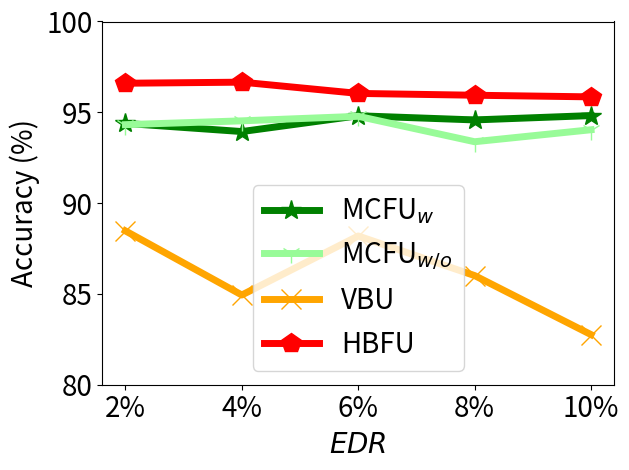

The script that saved this image:


import numpy as np
import matplotlib.pyplot as plt

epsilon = 3
beta = 1 / epsilon


x=[1, 2, 3, 4, 5]
# validation_for_plt =[97,95.8600, 94.9400, 93.5400, 93.2400]
# attack_for_plt=[0, 0.3524, 0, 0.1762, 0.1762]
# basic_for_plt=[99.8, 99.8, 99.8, 99.8, 99.8]

labels = ['2%', '4%', '6%', '8%', '10%' ]
unl_org = [97.77, 97.55, 97.35, 97.29, 97.21]

unl_hess_r = [96.6, 96.66, 96.04, 95.94, 95.85]
unl_vbu = [88.47, 84.94, 88.19, 86.01, 82.76]

unl_ss_w = [94.39, 93.94, 94.81, 94.58, 94.82]
unl_ss_wo = [94.32, 94.53, 94.78, 93.38, 94.04]



plt.figure()
l_w=5
m_s=15
#plt.figure(figsize=(8, 5.3))
#plt.plot(x, unl_fr, color='blue', marker='^', label='Retrain',linewidth=l_w, markersize=m_s)
plt.plot(x, unl_ss_w, color='g',  marker='*',  label='MCFU$_{w}$',linewidth=l_w, markersize=m_s)
plt.plot(x, unl_ss_wo, color='palegreen',  marker='1',  label='MCFU$_{w/o}$',linewidth=l_w, markersize=m_s)

plt.plot(x, unl_vbu, color='orange',  marker='x',  label='VBU',linewidth=l_w,  markersize=m_s)

plt.plot(x, unl_hess_r, color='r',  marker='p',  label='HBFU',linewidth=l_w, markersize=m_s)


#plt.plot(x, unl_vibu, color='silver',  marker='d',  label='VIBU',linewidth=4,  markersize=10)

# plt.plot(x, y_sa03, color='r',  marker='2',  label='AAAI21 A_acc, pr=0.3',linewidth=3, markersize=8)
# plt.plot(x, y_sa05, color='darkblue',  marker='4',  label='AAAI21 A_acc, pr=0.5',linewidth=3, markersize=8)
# plt.plot(x, y_ma03, color='darkviolet',  marker='3',  label='FedMC A_acc, pr=0.3',linewidth=3, markersize=8)
# plt.plot(x, y_ma05, color='cyan',  marker='p',  label='FedMC A_acc, pr=0.5',linewidth=3, markersize=8)


# plt.grid()
leg = plt.legend(fancybox=True, shadow=True)
# plt.xlabel('Malicious Client Ratio (%)' ,fontsize=16)
plt.ylabel('Accuracy (%)' ,fontsize=20)
my_y_ticks = np.arange(80 ,101,5)
plt.yticks(my_y_ticks,fontsize=20)
plt.xlabel('$\it{EDR}$' ,fontsize=20)

plt.xticks(x, labels, fontsize=20)
# plt.title('CIFAR10 IID')
plt.legend(loc='best',fontsize=20)
plt.tight_layout()
#plt.title("MNIST")
plt.rcParams['figure.figsize'] = (2.0, 1)
plt.rcParams['image.interpolation'] = 'nearest'
plt.rcParams['figure.subplot.left'] = 0.11
plt.rcParams['figure.subplot.bottom'] = 0.08
plt.rcParams['figure.subplot.right'] = 0.977
plt.rcParams['figure.subplot.top'] = 0.969
plt.savefig('mnist_acc_er_curve.png', dpi=200)
plt.show()